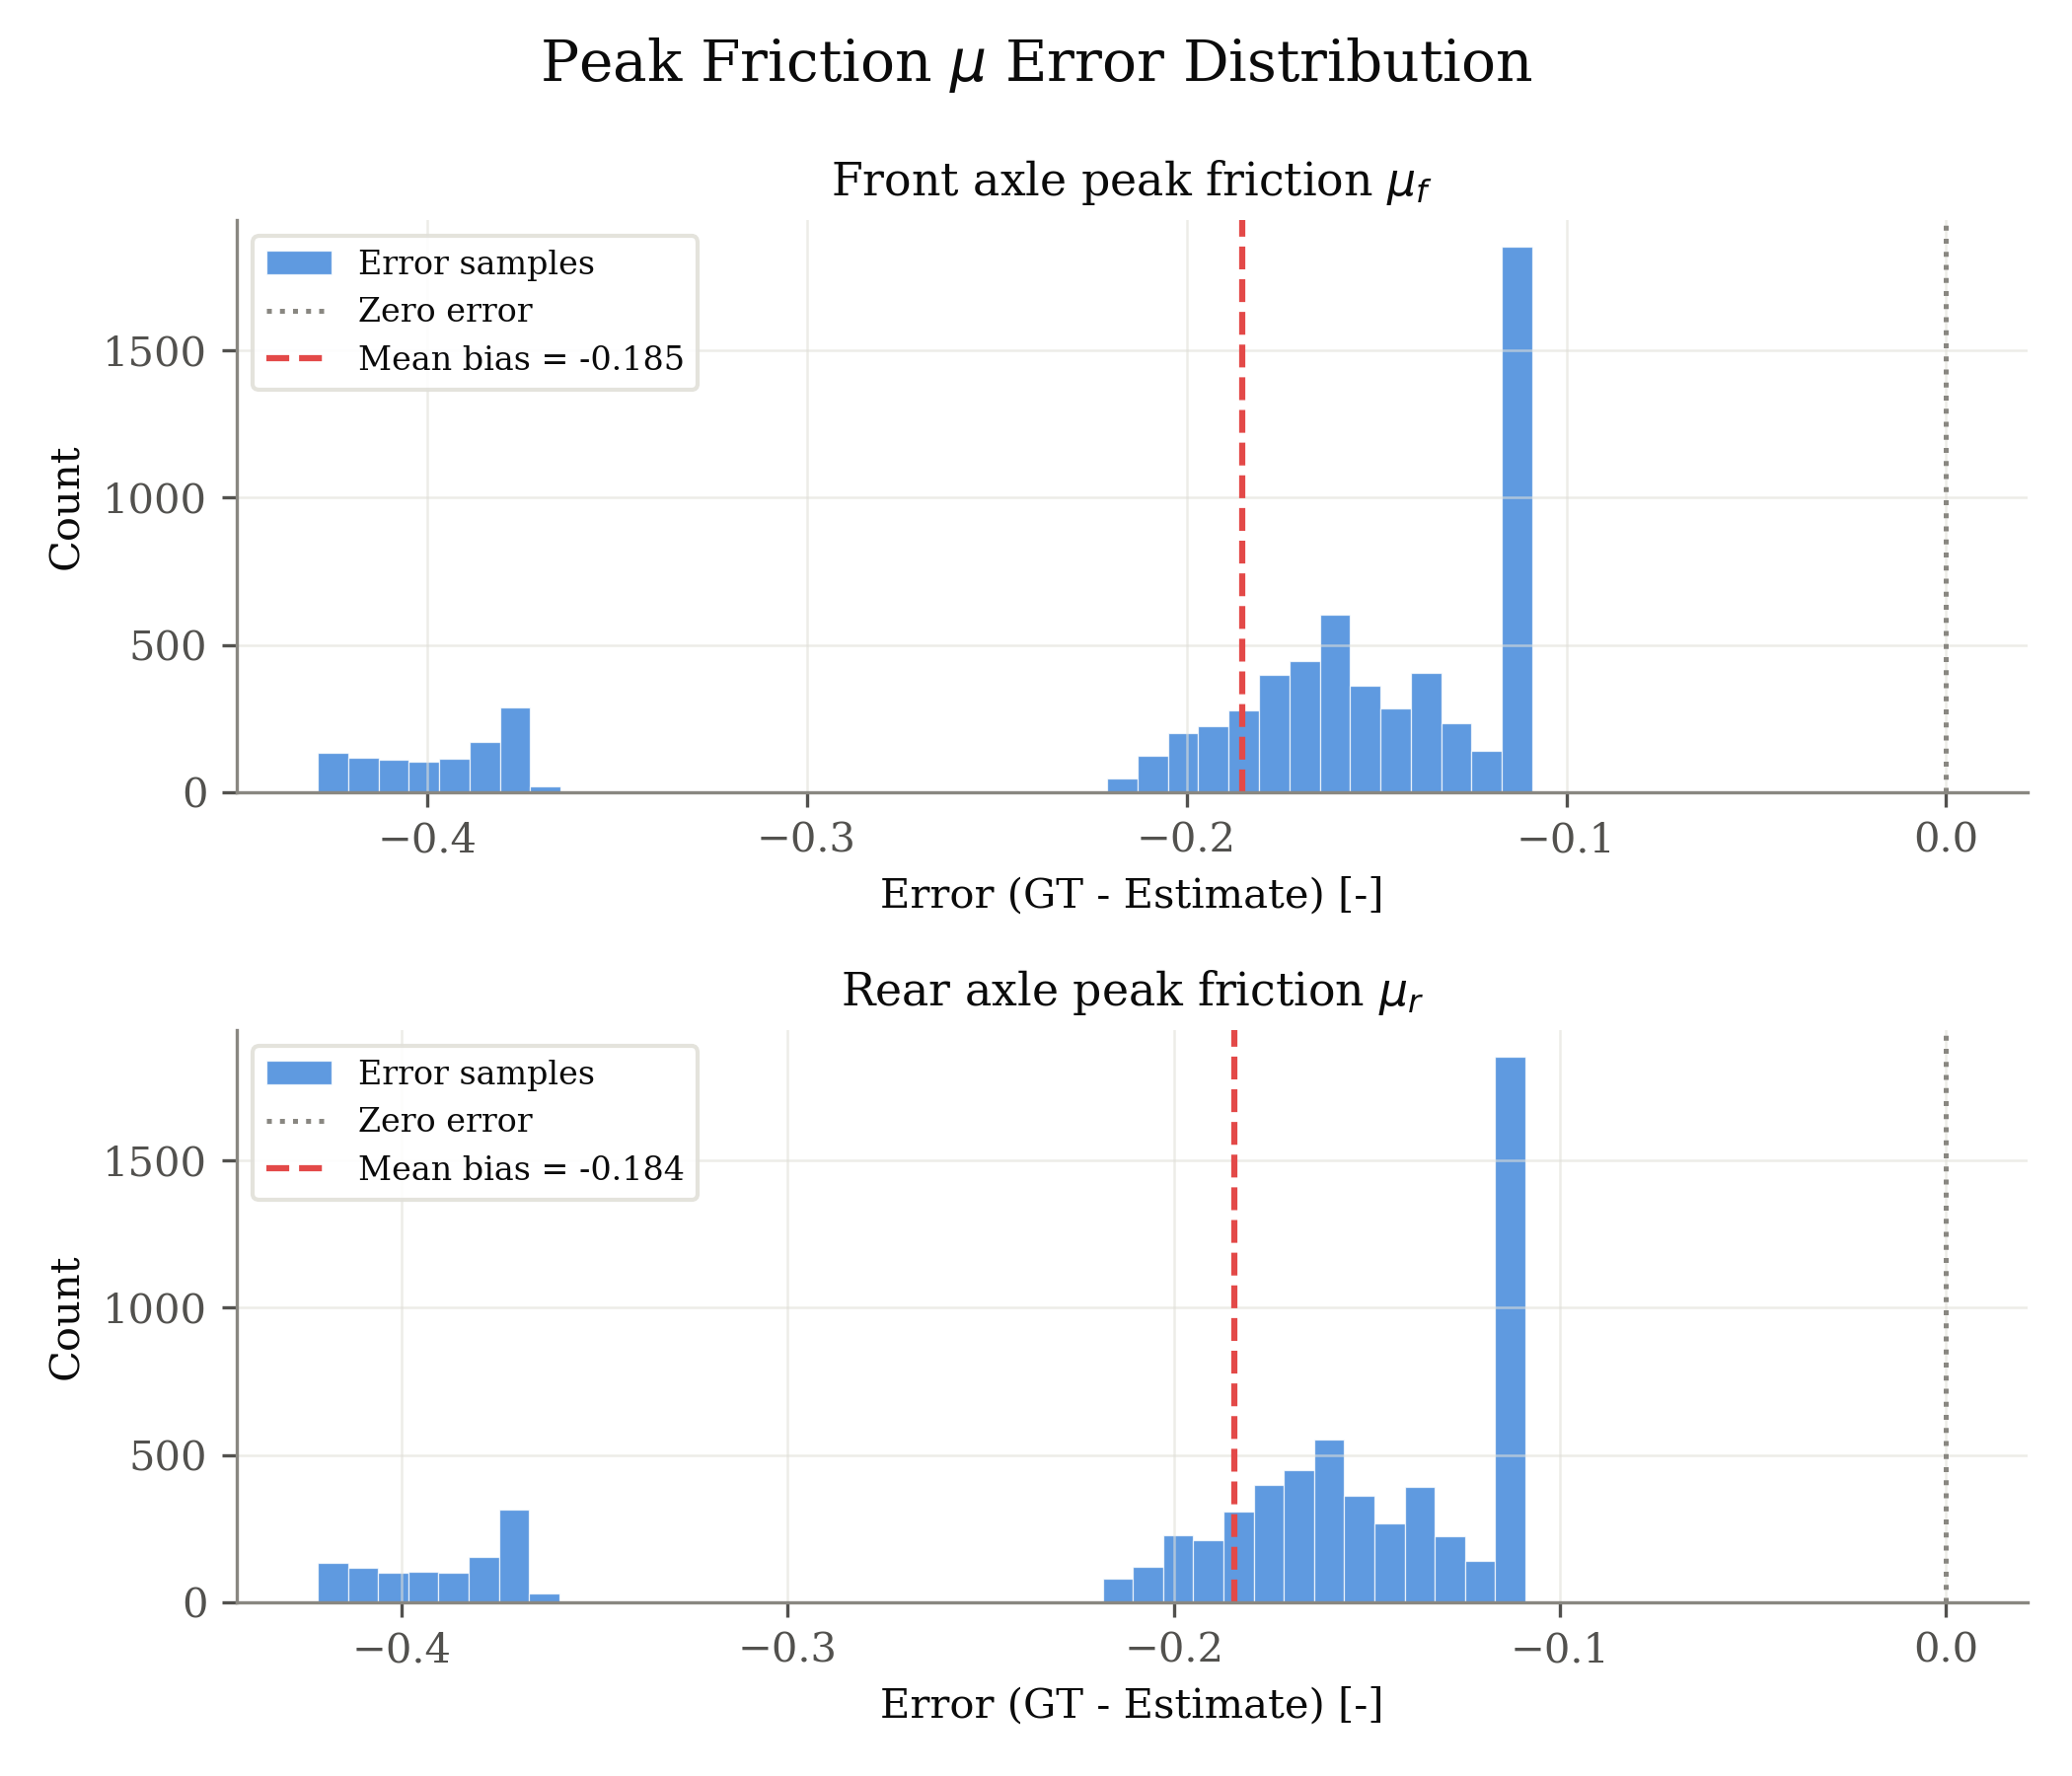

The table this chart was drawn from, first rows:
signal, unit, error_gt_minus_est
front_mu, -, -0.372
front_mu, -, -0.372
front_mu, -, -0.372
front_mu, -, -0.372
front_mu, -, -0.372
front_mu, -, -0.372
front_mu, -, -0.372
front_mu, -, -0.372
front_mu, -, -0.372
front_mu, -, -0.3727
front_mu, -, -0.3727
front_mu, -, -0.3727
front_mu, -, -0.3727
front_mu, -, -0.3727
front_mu, -, -0.3727
front_mu, -, -0.3727
front_mu, -, -0.3727
front_mu, -, -0.3727
front_mu, -, -0.3727
front_mu, -, -0.3727
front_mu, -, -0.3727
front_mu, -, -0.3734
front_mu, -, -0.3734
front_mu, -, -0.3734
front_mu, -, -0.3734
front_mu, -, -0.3734
front_mu, -, -0.3734
front_mu, -, -0.3734
front_mu, -, -0.3734
front_mu, -, -0.3734
front_mu, -, -0.3734
front_mu, -, -0.3741
front_mu, -, -0.3741
front_mu, -, -0.3741
front_mu, -, -0.3741
front_mu, -, -0.3741
front_mu, -, -0.3741
front_mu, -, -0.3741
front_mu, -, -0.3741
front_mu, -, -0.3741
front_mu, -, -0.3741
front_mu, -, -0.3741
front_mu, -, -0.3741
front_mu, -, -0.3748
front_mu, -, -0.3748
front_mu, -, -0.3748
front_mu, -, -0.3748
front_mu, -, -0.3748
front_mu, -, -0.3748
front_mu, -, -0.3748
front_mu, -, -0.3748
front_mu, -, -0.3748
front_mu, -, -0.3748
front_mu, -, -0.3748
front_mu, -, -0.3748
front_mu, -, -0.3748
front_mu, -, -0.3755
front_mu, -, -0.3755
front_mu, -, -0.3755
front_mu, -, -0.3755
... 13,238 more rows
